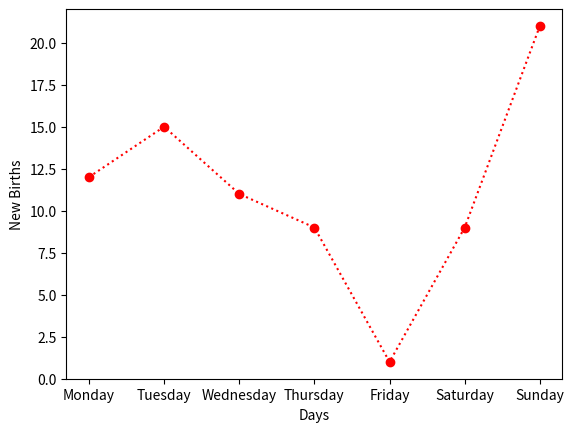
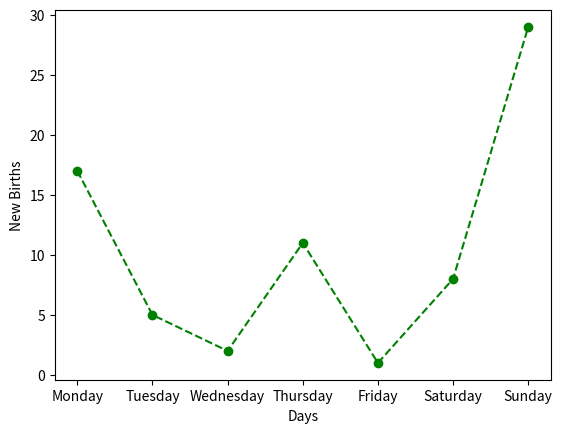
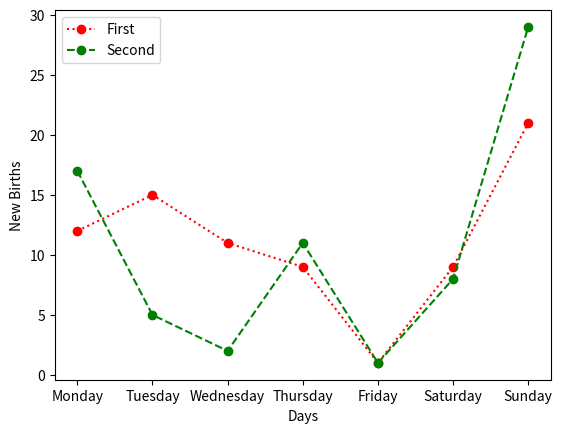

Write Python code to recreate these figures, in order.
import matplotlib.pyplot as plt

day = ["Monday", "Tuesday", "Wednesday", "Thursday", "Friday", "Saturday", "Sunday"]
new_births = [12, 15, 11, 9, 1, 9, 21]

plt.figure(1)
plt.plot(day, new_births, marker="o", linestyle=":", color="red")
plt.xlabel("Days")
plt.ylabel("New Births")

new_birth = [17, 5, 2, 11, 1, 8, 29]

plt.figure(2)
plt.plot(day, new_birth, marker="o", linestyle="--", color="green")
plt.xlabel("Days")
plt.ylabel("New Births")

plt.figure(3)
plt.plot(day, new_births, marker="o", linestyle=":", color="red", label="First")
plt.plot(day, new_birth, marker="o", linestyle="--", color="green", label="Second")
plt.xlabel("Days")
plt.ylabel("New Births")
plt.legend()

plt.show()

print("Attention!\nI wasn't able to visualize the data using mathematical problem...")
